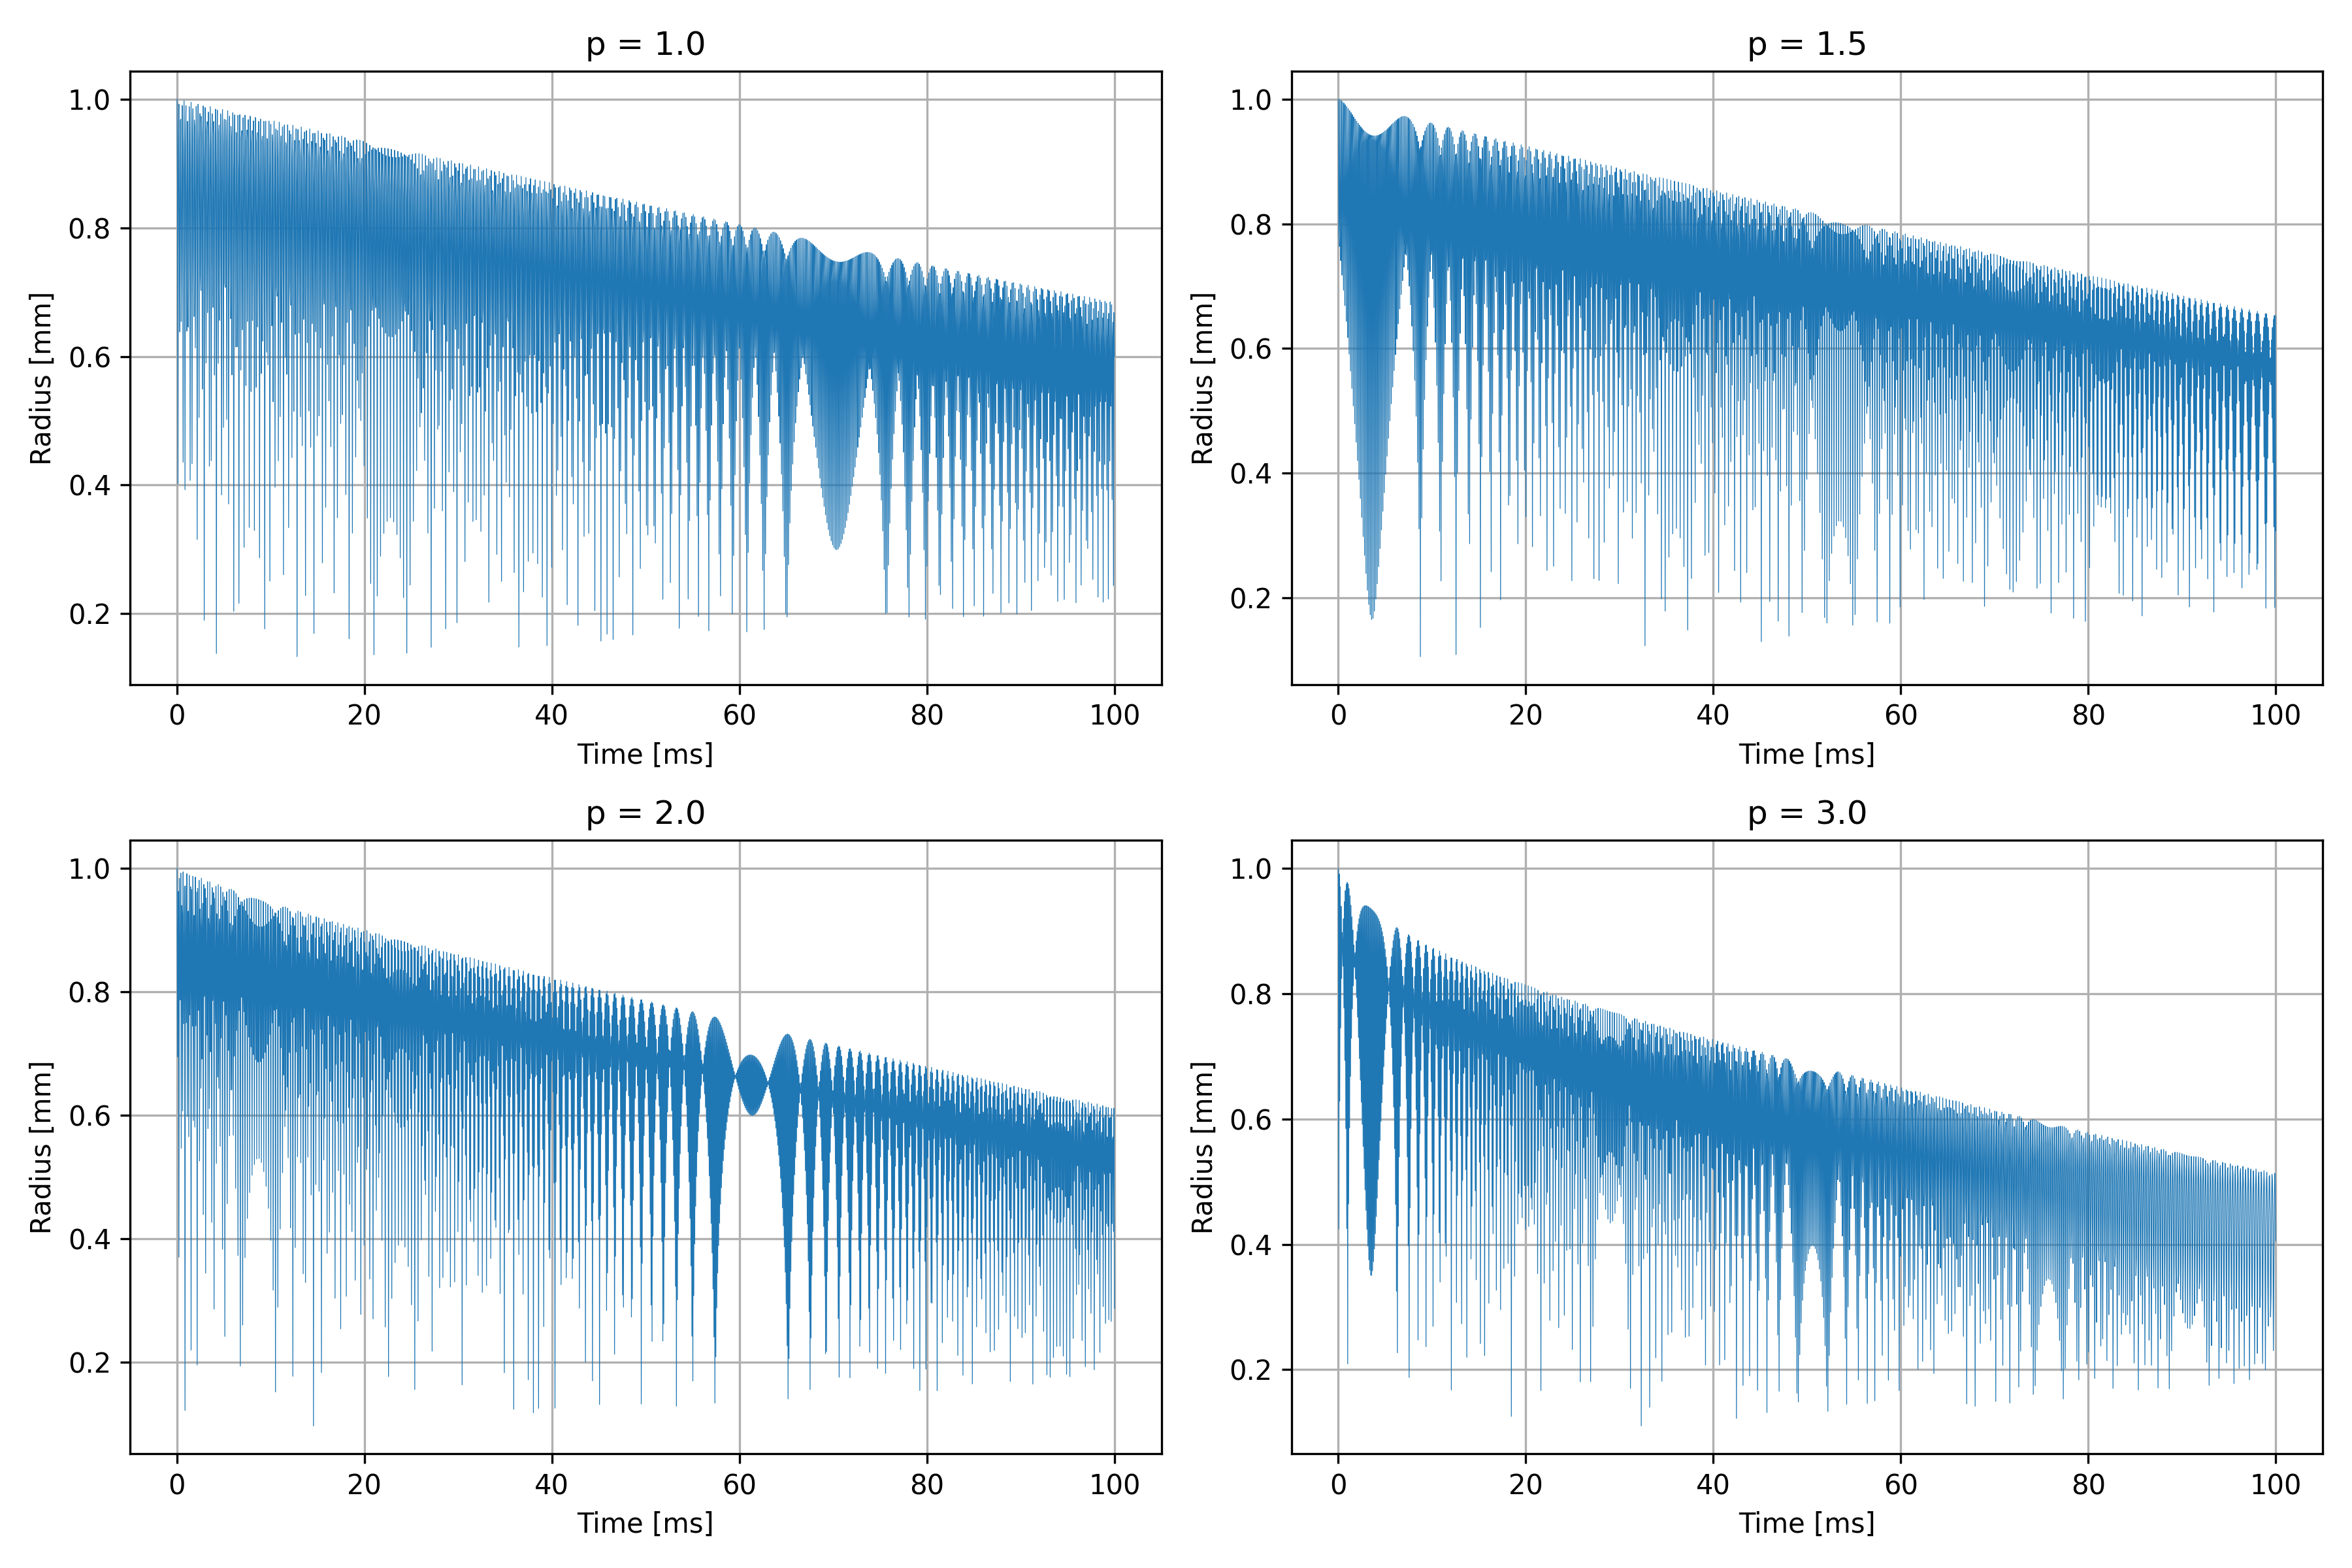

The Python source for this figure:
import numpy as np
import matplotlib.pyplot as plt
from scipy.integrate import solve_ivp
import os

# ======================== 共通パラメータ設定 ========================
rho = 1000            # 密度 (kg/m^3)
S = 0.072             # 表面張力 (N/m)
mu = 1.02e-3          # 動粘性係数 (Pa·s)
kappa = 5/3           # 多方指数
c = 1450              # 音速 (m/s)
p_inf = 1e5           # 周囲圧力 (Pa)
R0 = 1e-3             # 初期半径 (5 mm)
p_g0 = 1000           # 初期気体圧 (Pa)
p_v = 2300            # 蒸気圧 (Pa)
t_span = (0, 0.1)       # 時間範囲 [s]
t_eval = np.linspace(*t_span, 2000)

# ======================== スケーリング係数のリスト ========================
p_values = [1.0, 1.5, 2.0, 3.0]

# ======================== プロット準備 ========================
fig, axes = plt.subplots(2, 2, figsize=(12, 8))
axes = axes.flatten()

# ======================== pごとのループ処理 ========================
for idx, p in enumerate(p_values):
    term_A_list, term_B_list, term_C_list, time_record = [], [], [], []

    def pl(R, R_dot):
        term1 = p_g0 * (R0 / R)**(3 * kappa)
        term2 = -4 * mu * R_dot / R
        term3 = -2 * S / R
        term4 = -(p * p_inf - p_v)
        return term1 + term2 + term3 + term4

    def km_system(t, y):
        R, U = y
        p_l = pl(R, U)
        delta_R = R * 1e-3
        dpl_dt = (pl(R + delta_R, U) - p_l) / delta_R

        term_A = (1 + U / c) * p_l / rho
        term_B = R * dpl_dt / (rho * c)
        term_C = (3/2 - U / (2 * c)) * U**2
        denominator = (1 - U / c) * R
        R_ddot = (term_A + term_B - term_C) / denominator

        term_A_list.append(term_A)
        term_B_list.append(term_B)
        term_C_list.append(term_C)
        time_record.append(t)
        return [U, R_ddot]

    y0 = [R0, 0]
    sol = solve_ivp(km_system, t_span, y0, t_eval=t_eval, method='RK45',
                    rtol=1e-8, atol=1e-10)

    R_t = sol.y[0] * 1e3        # mm
    U_t = sol.y[1]              # m/s
    time = sol.t * 1e3          # ms

    ax1 = axes[idx]
    ax1.plot(time, R_t, color='tab:blue', linewidth=0.3, label='Radius [mm]')
    ax1.set_title(f'p = {p}')
    ax1.set_xlabel('Time [ms]')
    ax1.set_ylabel('Radius [mm]')
    ax1.grid(True)

plt.tight_layout()
plot_path = "keller_underwater.png"
plt.savefig(plot_path, dpi=300)
plt.show()
print(f"✅ Saved 2×2 radius plot to: {plot_path}")
